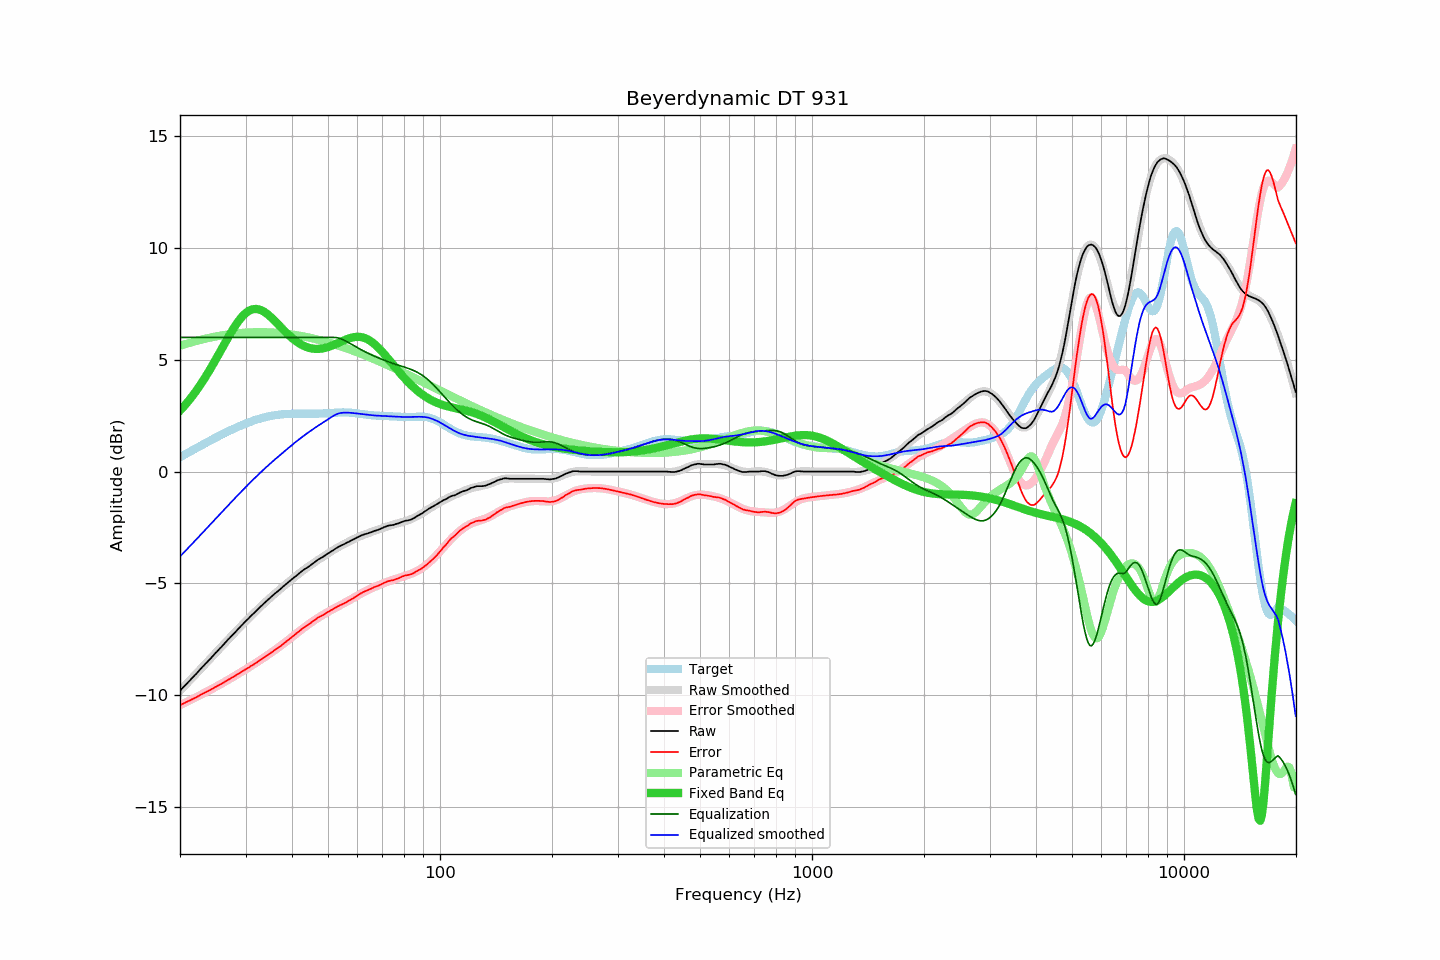

The file beside this chart, header and first rows:
frequency, raw, error, smoothed, error_smoothed, equalization, parametric_eq, equalized_raw, equalized_smoothed, target
20.00, -9.80, -10.44, -9.80, -10.44, 6.00, 2.73, -3.80, -3.80, 0.64
20.20, -9.72, -10.40, -9.72, -10.41, 6.00, 2.80, -3.72, -3.72, 0.68
20.40, -9.65, -10.37, -9.65, -10.37, 6.00, 2.88, -3.65, -3.65, 0.72
20.61, -9.57, -10.34, -9.57, -10.34, 6.00, 2.96, -3.57, -3.57, 0.77
20.81, -9.50, -10.30, -9.50, -10.30, 6.00, 3.05, -3.50, -3.50, 0.81
21.02, -9.42, -10.27, -9.42, -10.27, 6.00, 3.13, -3.42, -3.42, 0.85
21.23, -9.35, -10.24, -9.35, -10.23, 6.00, 3.22, -3.35, -3.35, 0.89
21.44, -9.27, -10.19, -9.27, -10.20, 6.00, 3.31, -3.27, -3.27, 0.93
21.66, -9.20, -10.17, -9.20, -10.16, 6.00, 3.41, -3.20, -3.20, 0.97
21.87, -9.12, -10.12, -9.12, -10.12, 6.00, 3.50, -3.12, -3.12, 1.01
22.09, -9.05, -10.09, -9.04, -10.09, 6.00, 3.60, -3.05, -3.04, 1.05
22.31, -8.97, -10.05, -8.97, -10.05, 6.00, 3.70, -2.97, -2.97, 1.08
22.54, -8.89, -10.02, -8.89, -10.01, 6.00, 3.81, -2.89, -2.89, 1.12
22.76, -8.81, -9.97, -8.81, -9.98, 6.00, 3.92, -2.81, -2.81, 1.16
22.99, -8.73, -9.93, -8.74, -9.94, 6.00, 4.02, -2.73, -2.74, 1.20
23.22, -8.66, -9.90, -8.66, -9.90, 6.00, 4.14, -2.66, -2.66, 1.24
23.45, -8.58, -9.86, -8.58, -9.86, 6.00, 4.25, -2.58, -2.58, 1.28
23.69, -8.51, -9.83, -8.51, -9.83, 6.00, 4.37, -2.51, -2.51, 1.32
23.92, -8.43, -9.79, -8.43, -9.79, 6.00, 4.49, -2.43, -2.43, 1.36
24.16, -8.36, -9.76, -8.35, -9.75, 6.00, 4.61, -2.36, -2.35, 1.40
24.40, -8.28, -9.71, -8.28, -9.71, 6.00, 4.73, -2.28, -2.28, 1.44
24.65, -8.20, -9.67, -8.20, -9.67, 6.00, 4.85, -2.20, -2.20, 1.47
24.89, -8.12, -9.63, -8.12, -9.63, 6.00, 4.98, -2.12, -2.12, 1.51
25.14, -8.05, -9.60, -8.05, -9.60, 6.00, 5.11, -2.05, -2.05, 1.55
25.39, -7.97, -9.56, -7.97, -9.56, 6.00, 5.24, -1.97, -1.97, 1.59
25.65, -7.89, -9.51, -7.89, -9.52, 6.00, 5.37, -1.89, -1.89, 1.62
25.91, -7.82, -9.48, -7.81, -9.47, 6.00, 5.49, -1.82, -1.81, 1.66
26.16, -7.74, -9.44, -7.74, -9.43, 6.00, 5.62, -1.74, -1.74, 1.70
26.43, -7.66, -9.39, -7.66, -9.39, 6.00, 5.75, -1.66, -1.66, 1.73
26.69, -7.58, -9.35, -7.58, -9.35, 6.00, 5.88, -1.58, -1.58, 1.77
26.96, -7.50, -9.30, -7.51, -9.31, 6.00, 6.01, -1.50, -1.51, 1.80
27.23, -7.43, -9.27, -7.43, -9.27, 6.00, 6.13, -1.43, -1.43, 1.84
27.50, -7.35, -9.22, -7.35, -9.22, 6.00, 6.25, -1.35, -1.35, 1.87
27.77, -7.28, -9.18, -7.28, -9.18, 6.00, 6.37, -1.28, -1.28, 1.90
28.05, -7.21, -9.15, -7.20, -9.14, 6.00, 6.48, -1.21, -1.20, 1.94
28.33, -7.13, -9.10, -7.13, -9.10, 6.00, 6.59, -1.13, -1.13, 1.97
28.62, -7.05, -9.05, -7.05, -9.05, 6.00, 6.69, -1.05, -1.05, 2.00
28.90, -6.98, -9.01, -6.98, -9.01, 6.00, 6.79, -0.98, -0.98, 2.03
29.19, -6.90, -8.96, -6.90, -8.97, 6.00, 6.88, -0.90, -0.90, 2.06
29.48, -6.83, -8.92, -6.83, -8.92, 6.00, 6.96, -0.83, -0.83, 2.09
29.78, -6.75, -8.88, -6.76, -8.88, 6.00, 7.03, -0.75, -0.76, 2.12
30.08, -6.68, -8.84, -6.68, -8.84, 6.00, 7.09, -0.68, -0.68, 2.15
30.38, -6.61, -8.79, -6.61, -8.79, 6.00, 7.15, -0.61, -0.61, 2.18
30.68, -6.54, -8.75, -6.54, -8.75, 6.00, 7.19, -0.54, -0.54, 2.21
30.99, -6.46, -8.70, -6.47, -8.70, 6.00, 7.23, -0.46, -0.47, 2.24
31.30, -6.39, -8.65, -6.39, -8.66, 6.00, 7.25, -0.39, -0.39, 2.26
31.61, -6.33, -8.62, -6.32, -8.61, 6.00, 7.27, -0.33, -0.32, 2.29
31.93, -6.26, -8.57, -6.25, -8.56, 6.00, 7.27, -0.26, -0.25, 2.31
32.24, -6.19, -8.52, -6.18, -8.52, 6.00, 7.27, -0.19, -0.18, 2.33
32.57, -6.11, -8.47, -6.11, -8.47, 6.00, 7.25, -0.11, -0.11, 2.36
32.89, -6.04, -8.42, -6.05, -8.42, 6.00, 7.23, -0.04, -0.05, 2.38
33.22, -5.98, -8.38, -5.98, -8.37, 6.00, 7.20, 0.02, 0.02, 2.40
33.55, -5.91, -8.33, -5.91, -8.33, 6.00, 7.16, 0.09, 0.09, 2.42
33.89, -5.84, -8.27, -5.84, -8.28, 6.00, 7.11, 0.16, 0.16, 2.43
34.23, -5.78, -8.23, -5.78, -8.23, 6.00, 7.06, 0.22, 0.22, 2.45
34.57, -5.71, -8.18, -5.71, -8.18, 6.00, 7.01, 0.29, 0.29, 2.47
34.92, -5.65, -8.13, -5.65, -8.13, 6.00, 6.94, 0.35, 0.35, 2.48
35.27, -5.58, -8.08, -5.58, -8.08, 6.00, 6.88, 0.42, 0.42, 2.50
35.62, -5.52, -8.03, -5.52, -8.03, 6.00, 6.81, 0.48, 0.48, 2.51
35.97, -5.45, -7.97, -5.46, -7.98, 6.00, 6.74, 0.55, 0.54, 2.52
... 635 more rows
